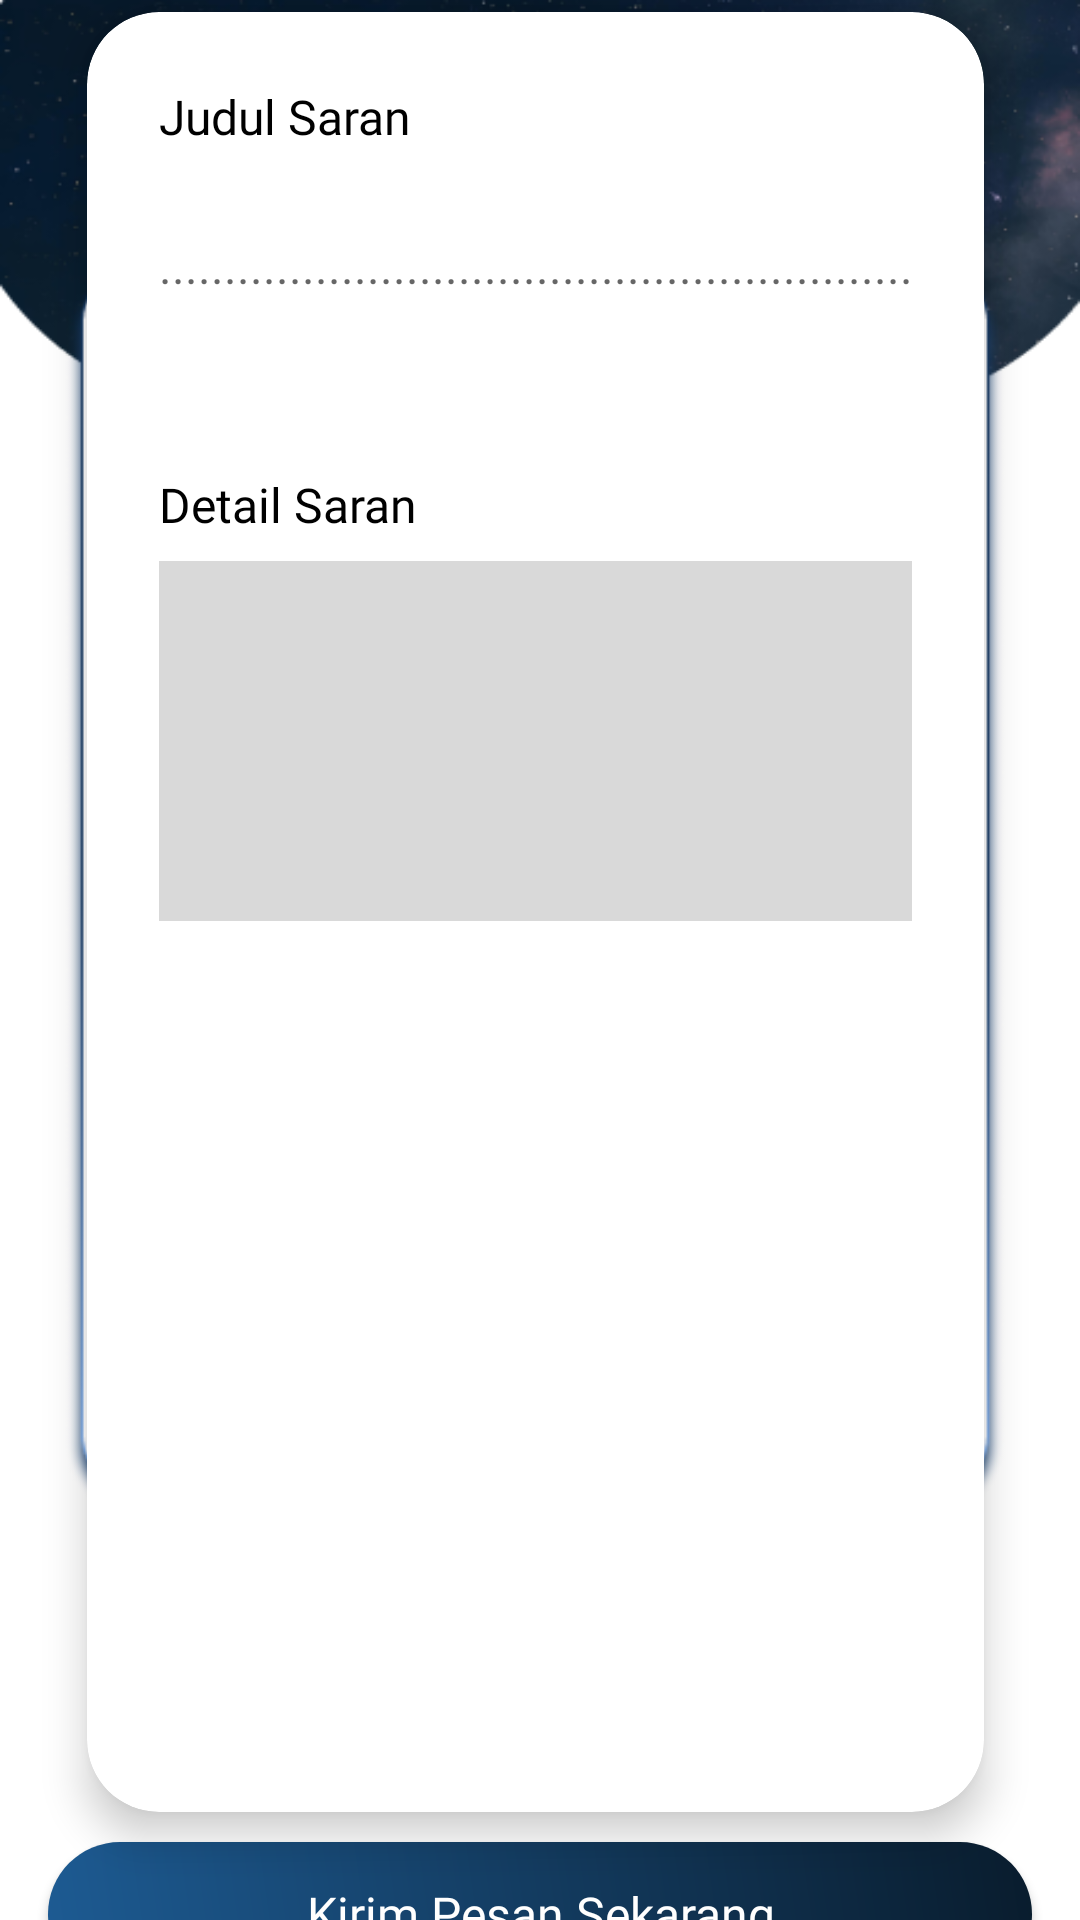

Reconstruct the res/layout file that produces this screen, plus the resources it refers to.
<!-- AndroidManifest.xml: application theme Theme.WanderLust -->
<!-- res/layout/activity_kritik_dan_saran_page.xml -->
<?xml version="1.0" encoding="utf-8"?>
<androidx.constraintlayout.widget.ConstraintLayout xmlns:android="http://schemas.android.com/apk/res/android"
    xmlns:app="http://schemas.android.com/apk/res-auto"
    xmlns:tools="http://schemas.android.com/tools"
    android:layout_width="match_parent"
    android:layout_height="match_parent"
    tools:context=".main.KritikDanSaran.KritikDanSaranPageActivity"
    android:background="@drawable/kritik">

    <androidx.cardview.widget.CardView
        android:id="@+id/cardView"
        android:layout_width="0dp"
        android:layout_height="600dp"
        android:layout_marginStart="29dp"
        android:layout_marginEnd="32dp"
        android:layout_marginTop="50dp"
        android:layout_marginBottom="10dp"
        app:cardCornerRadius="24dp"
        app:cardElevation="8dp"
        app:layout_constraintTop_toTopOf="parent"
        app:layout_constraintStart_toStartOf="parent"
        app:layout_constraintEnd_toEndOf="parent"
        app:layout_constraintBottom_toTopOf="@+id/buttonKirim"
        android:backgroundTint="@android:color/white">

        <LinearLayout
            android:layout_width="match_parent"
            android:layout_height="match_parent"
            android:orientation="vertical"
            android:padding="24dp">

            <TextView
                android:layout_width="wrap_content"
                android:layout_height="wrap_content"
                android:text="Judul Saran"
                android:textColor="@android:color/black"
                android:textSize="16sp"
                android:layout_marginBottom="8dp"
                android:fontFamily="@font/poppinsbold"/>

            <EditText
                android:id="@+id/editTextJudul"
                android:layout_width="match_parent"
                android:layout_height="wrap_content"
                android:background="@null"
                android:hint="............................................................................................"
                android:paddingBottom="8dp"
                android:layout_marginTop="20dp"
                android:textColor="@android:color/black"
                android:textSize="16sp"
                android:inputType="text"
                android:fontFamily="@font/poppinsregular"/>

            <TextView
                android:layout_width="wrap_content"
                android:layout_height="wrap_content"
                android:text="Detail Saran"
                android:textColor="@android:color/black"
                android:textSize="16sp"
                android:layout_marginTop="50dp"
                android:layout_marginBottom="8dp"
                android:fontFamily="@font/poppinsbold"/>

            <EditText
                android:id="@+id/editTextPesan"
                android:layout_width="match_parent"
                android:layout_height="120dp"
                android:background="@color/box"
                android:gravity="top"
                android:fontFamily="@font/poppinsregular"
                android:padding="12dp"
                android:textColor="@color/black"
                android:textSize="16sp"
                android:inputType="textMultiLine" />

        </LinearLayout>
    </androidx.cardview.widget.CardView>

    <Button
        android:id="@+id/buttonKirim"
        android:layout_width="0dp"
        android:layout_height="wrap_content"
        android:layout_marginLeft="16dp"
        android:layout_marginRight="16dp"
        android:layout_marginBottom="24dp"
        android:background="@drawable/bg_gradient"
        android:text="Kirim Pesan Sekarang"
        android:fontFamily="@font/poppinsmedium"
        android:textSize="16sp"
        android:textAllCaps="false"
        android:textColor="@color/putih"
        app:layout_constraintBottom_toBottomOf="parent"
        app:layout_constraintEnd_toEndOf="parent"
        app:layout_constraintStart_toStartOf="parent"
        app:layout_constraintTop_toBottomOf="@id/cardView" />

</androidx.constraintlayout.widget.ConstraintLayout>
<!-- resources referenced by this layout -->
<resources>
  <color name="black">#FF000000</color>
  <color name="box">#D9D9D9</color>
  <color name="putih">#FFFFFF</color>
  <!-- drawable bg_gradient (drawable) -->
  <?xml version="1.0" encoding="utf-8"?>
  <shape xmlns:android="http://schemas.android.com/apk/res/android">
      <gradient
          android:startColor="@color/linear1"
          android:endColor="@color/Linear2"
          android:angle="45" />
      <corners android:radius="40dp"/>
  </shape>
  <!-- drawable kritik: png bitmap (drawable, 60958 bytes) -->
  <style name="Theme.WanderLust" parent="Theme.AppCompat.Light.NoActionBar">
          <item name="colorPrimary" type="color">@color/primarycolor</item>
          <item name="colorSecondary" type="color">@color/secondarycolor</item>
          <item name="android:windowTranslucentNavigation">true</item>
  </style>
  <color name="linear1">#1D5B93</color>
  <color name="Linear2">#091C2D</color>
  <color name="primarycolor">#08436F</color>
  <color name="secondarycolor">#B0BEC5</color>
</resources>
